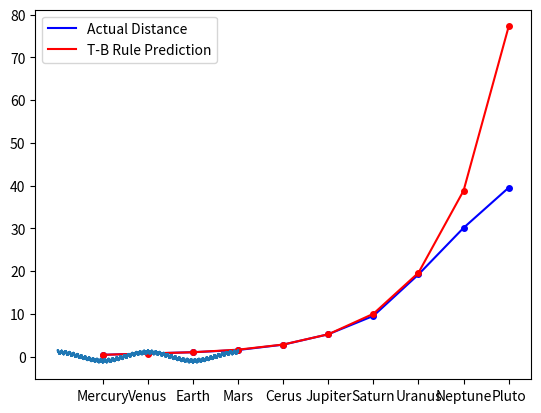

Here is the Python script that generated this plot:
import numpy
def primes(N):
    prime = numpy.array([True for n in range(N+1)])
    prime[0]=prime[1]=False # Settting 0 and 1 to not prime
    n=2
    counter = 0
    while n**2<=N:
        possiblePrimes=numpy.where(prime == True)[0]
        n=possiblePrimes[counter]
        for i in range(2*n,N+1,n):
            prime[i]=False
        counter+=1
    return numpy.where(prime == True)[0]
N=1000000
print(len(primes(N)))

import numpy
N=2001 # As p<2000 p+2<2002
p=primes(N)
twinPrimes = [(p[i],p[i]+2) for i in range(len(p)-3) if p[i]+2 in p]
print(f"There are {len(twinPrimes)} twin primes where p is less than {N-1}:")
for pair in twinPrimes:
    print(f"{pair[0]}, {pair[1]}")

import numpy
import matplotlib.pyplot as plt
data = { # semi-major axis in AU
    0: 0.39, # mercury
    1: 0.72, # venus
    2: 1.00, # earth
    3: 1.52, # mars
    4: 2.77, # cerus
    5: 5.20, # jupiter
    6: 9.50, # saturn
    7: 19.2, # uranus
    8: 30.1, # neptune
    9: 39.5 # pluto
}
# I have chosen to draw mercury x=-inf at x=-1 to have the planets evenly spaced but set the y-values as if it were -inf
x_values=numpy.array(list(range(-1,9)))
y_values=numpy.array([data[i] for i,value in enumerate(x_values)])
x_approx = numpy.linspace(-1,8,1000)
y_approx=numpy.array([0.4+0.3*(numpy.power(2.0, x)) for x in x_values])
y_approx[0]=0.4
plt.plot(x_values, y_values, color = "blue", label="Actual Distance")
plt.plot(x_values, y_values, 'o', markersize=4, color="blue")
plt.plot(x_values, y_approx, color = "red", label="T-B Rule Prediction")
plt.plot(x_values, y_approx, 'o', markersize=4, color = "red")
plt.legend()
plt.xticks(list(range(-1,9)), ["Mercury", "Venus", "Earth", "Mars", "Cerus", "Jupiter", "Saturn", "Uranus", "Neptune", "Pluto"])
plt.gcf().set_dpi(300)
plt.show()

import numpy
import matplotlib.pyplot as plt

a=0.3
b=23
x_axis = numpy.linspace(-2,2,10000) # increase 10000 for higher precision
# x_axis = numpy.array(numpy.arange(-2,2,0.001))
k_range = numpy.array(range(0,101))
y_axis=0
for k in k_range:
    y_axis+=numpy.pow(a,k)*numpy.cos(numpy.pow(b,k)*numpy.pi*x_axis)
plt.plot(x_axis, y_axis)
plt.gcf().set_dpi(300)
plt.show()